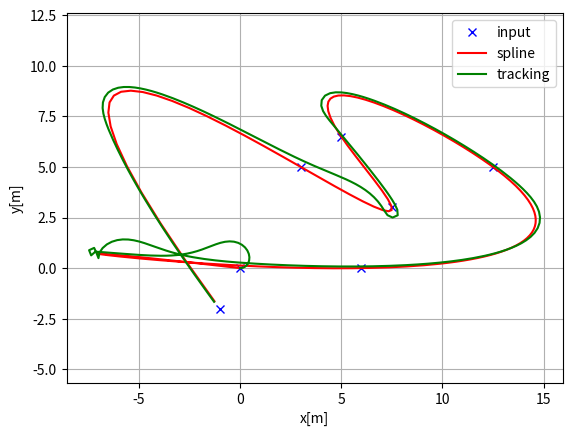
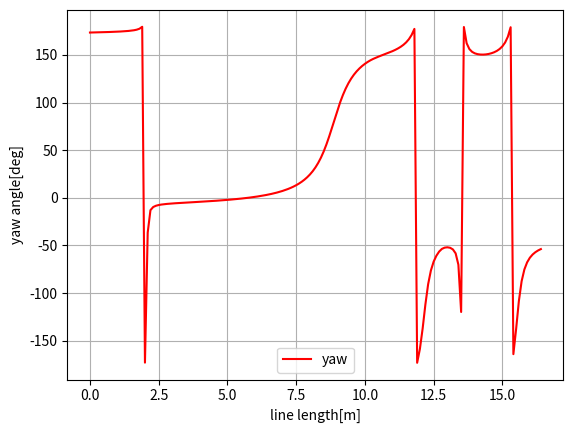
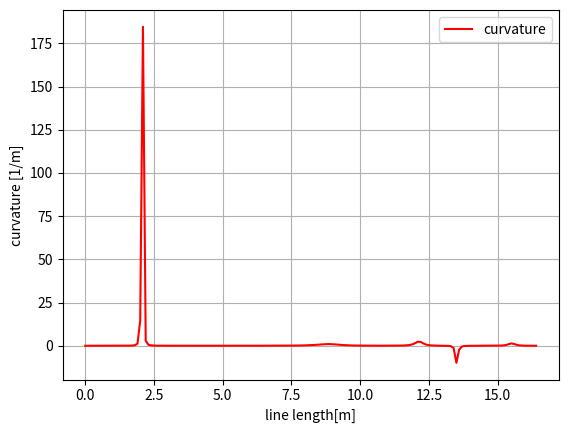

The script that saved these images, in order:
"""

Path tracking simulation with rear wheel feedback steering control and PID speed control.

[redacted]

"""
import matplotlib.pyplot as plt
import math
import numpy as np
import sys

from scipy import interpolate
from scipy import optimize

Kp = 1.0  # speed propotional gain
# steering control parameter
KTH = 1.0
KE = 0.5

dt = 0.1  # [s]
L = 2.9  # [m]

show_animation = True

class State:
    def __init__(self, x=0.0, y=0.0, yaw=0.0, v=0.0):
        self.x = x
        self.y = y
        self.yaw = yaw
        self.v = v

    def update(self, a, delta, dt):
        self.x   = self.x + self.v * math.cos(self.yaw) * dt
        self.y   = self.y + self.v * math.sin(self.yaw) * dt
        self.yaw = self.yaw + self.v / L * math.tan(delta) * dt
        self.v   = self.v + a * dt

class TrackSpline:
    def __init__(self, x, y):
        x, y = map(np.asarray, (x, y))
        s = np.append([0],(np.cumsum(np.diff(x)**2) + np.cumsum(np.diff(y)**2))**0.5)

        self.X = interpolate.CubicSpline(s, x)
        self.Y = interpolate.CubicSpline(s, y)

        self.dX = self.X.derivative(1)
        self.ddX = self.X.derivative(2)

        self.dY = self.Y.derivative(1)
        self.ddY = self.Y.derivative(2)

        self.length = s[-1]
    
    def yaw(self, s):
        dx, dy = self.dX(s), self.dY(s)
        return np.arctan2(dy, dx)
    
    def curvature(self, s):
        dx, dy   = self.dX(s), self.dY(s)
        ddx, ddy   = self.ddX(s), self.ddY(s)
        return (ddy * dx - ddx * dy) / ((dx ** 2 + dy ** 2)**(3 / 2))
    
    def __findClosestPoint(self, s0, x, y):
        def f(_s, *args):
            _x, _y= self.X(_s), self.Y(_s)
            return (_x - args[0])**2 + (_y - args[1])**2
        
        def jac(_s, *args):
            _x, _y = self.X(_s), self.Y(_s)
            _dx, _dy = self.dX(_s), self.dY(_s)
            return 2*_dx*(_x - args[0])+2*_dy*(_y-args[1])

        minimum = optimize.fmin_cg(f, s0, jac, args=(x, y), full_output=True, disp=False)
        return minimum

    def TrackError(self, x, y, s0):
        ret = self.__findClosestPoint(s0, x, y)
        
        s = ret[0][0]
        e = ret[1]

        k   = self.curvature(s)
        yaw = self.yaw(s)

        dxl = self.X(s) - x
        dyl = self.Y(s) - y
        angle = pi_2_pi(yaw - math.atan2(dyl, dxl))
        if angle < 0:
            e*= -1

        return e, k, yaw, s

def PIDControl(target, current):
    a = Kp * (target - current)
    return a

def pi_2_pi(angle):
    while(angle > math.pi):
        angle = angle - 2.0 * math.pi

    while(angle < -math.pi):
        angle = angle + 2.0 * math.pi

    return angle

def rear_wheel_feedback_control(state, e, k, yaw_r):
    v = state.v
    th_e = pi_2_pi(state.yaw - yaw_r)

    omega = v * k * math.cos(th_e) / (1.0 - k * e) - \
        KTH * abs(v) * th_e - KE * v * math.sin(th_e) * e / th_e

    if th_e == 0.0 or omega == 0.0:
        return 0.0

    delta = math.atan2(L * omega / v, 1.0)

    return delta


def closed_loop_prediction(track, speed_profile, goal):
    T = 500.0  # max simulation time
    goal_dis = 0.3
    stop_speed = 0.05

    state = State(x=-0.0, y=-0.0, yaw=0.0, v=0.0)

    time = 0.0
    x = [state.x]
    y = [state.y]
    yaw = [state.yaw]
    v = [state.v]
    t = [0.0]
    goal_flag = False

    s = np.arange(0, track.length, 0.1)
    e, k, yaw_r, s0 = track.TrackError(state.x, state.y, 0.0)

    while T >= time:
        e, k, yaw_r, s0 = track.TrackError(state.x, state.y, s0)
        di = rear_wheel_feedback_control(state, e, k, yaw_r)
        #ai = PIDControl(speed_profile[target_ind], state.v)
        ai = PIDControl(speed_profile, state.v)
        state.update(ai, di, dt)

        time = time + dt

        # check goal
        dx = state.x - goal[0]
        dy = state.y - goal[1]
        if math.hypot(dx, dy) <= goal_dis:
            print("Goal")
            goal_flag = True
            break

        x.append(state.x)
        y.append(state.y)
        yaw.append(state.yaw)
        v.append(state.v)
        t.append(time)

        if show_animation:
            plt.cla()
            # for stopping simulation with the esc key.
            plt.gcf().canvas.mpl_connect('key_release_event',
                    lambda event: [exit(0) if event.key == 'escape' else None])
            plt.plot(track.X(s), track.Y(s), "-r", label="course")
            plt.plot(x, y, "ob", label="trajectory")
            plt.plot(track.X(s0), track.Y(s0), "xg", label="target")
            plt.axis("equal")
            plt.grid(True)
            plt.title("speed[km/h]:{:.2f}, target s-param:{:.2f}".format(round(state.v * 3.6, 2), s0))
            plt.pause(0.0001)

    return t, x, y, yaw, v, goal_flag

def calc_speed_profile(track, target_speed, s):
    speed_profile = [target_speed] * len(cx)
    direction = 1.0

    # Set stop point
    for i in range(len(cx) - 1):
        dyaw = cyaw[i + 1] - cyaw[i]
        switch = math.pi / 4.0 <= dyaw < math.pi / 2.0

        if switch:
            direction *= -1

        if direction != 1.0:
            speed_profile[i] = - target_speed
        else:
            speed_profile[i] = target_speed

        if switch:
            speed_profile[i] = 0.0

    speed_profile[-1] = 0.0

    return speed_profile

def main():
    print("rear wheel feedback tracking start!!")
    ax = [0.0, 6.0, 12.5, 5.0, 7.5, 3.0, -1.0]
    ay = [0.0, 0.0, 5.0, 6.5, 3.0, 5.0, -2.0]
    goal = [ax[-1], ay[-1]]

    track = TrackSpline(ax, ay)
    s = np.arange(0, track.length, 0.1)

    target_speed = 10.0 / 3.6

    # Note: disable backward direction temporary
    #sp = calc_speed_profile(track, target_speed, s)
    sp = target_speed 

    t, x, y, yaw, v, goal_flag = closed_loop_prediction(track, sp, goal)

    # Test
    assert goal_flag, "Cannot goal"

    if show_animation:  # pragma: no cover
        plt.close()
        plt.subplots(1)
        plt.plot(ax, ay, "xb", label="input")
        plt.plot(track.X(s), track.Y(s), "-r", label="spline")
        plt.plot(x, y, "-g", label="tracking")
        plt.grid(True)
        plt.axis("equal")
        plt.xlabel("x[m]")
        plt.ylabel("y[m]")
        plt.legend()

        plt.subplots(1)
        plt.plot(s, np.rad2deg(track.yaw(s)), "-r", label="yaw")
        plt.grid(True)
        plt.legend()
        plt.xlabel("line length[m]")
        plt.ylabel("yaw angle[deg]")

        plt.subplots(1)
        plt.plot(s, track.curvature(s), "-r", label="curvature")
        plt.grid(True)
        plt.legend()
        plt.xlabel("line length[m]")
        plt.ylabel("curvature [1/m]")

        plt.show()

if __name__ == '__main__':
    main()
